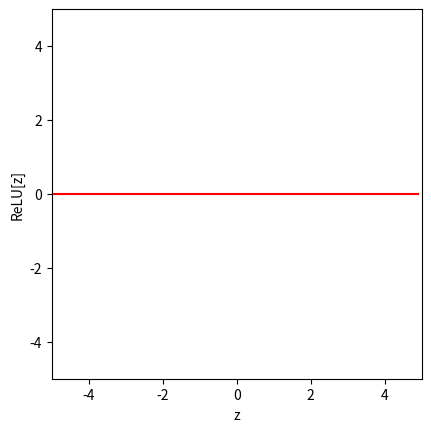
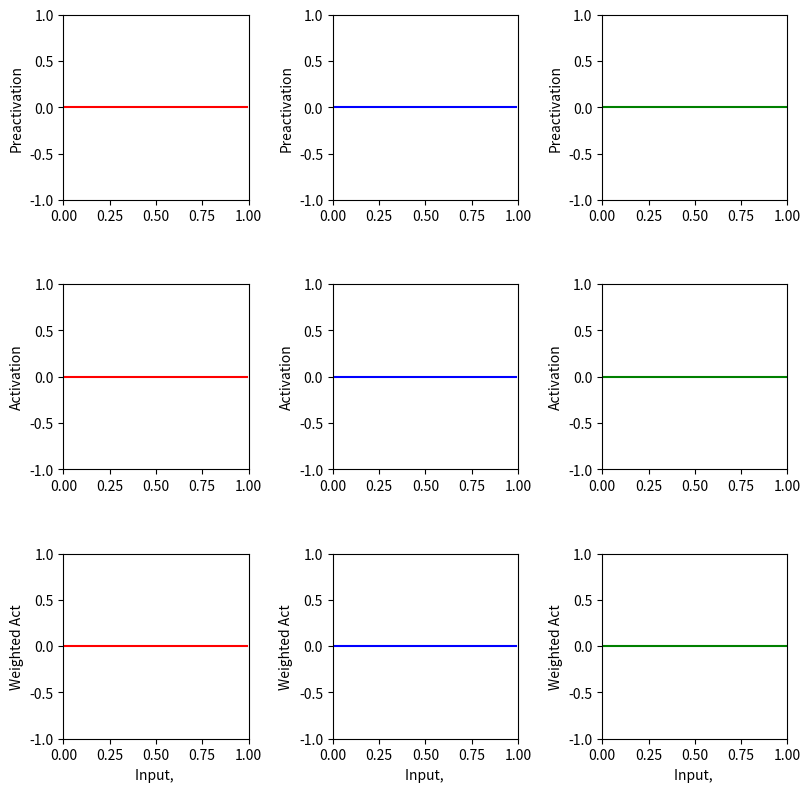
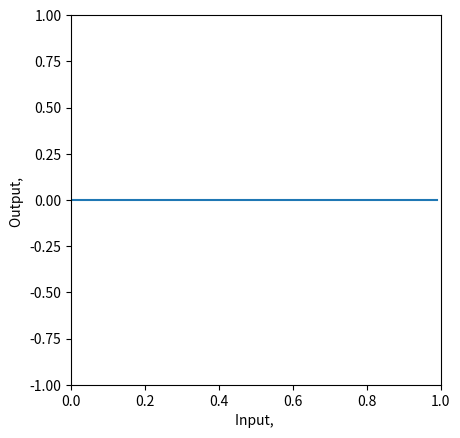

The matplotlib source for these figures, in order:
# Imports math library
import numpy as np
# Imports plotting library
import matplotlib.pyplot as plt

# Define the Rectified Linear Unit (ReLU) function
def ReLU(preactivation):
  # TODO write code to implement the ReLU and compute the activation at the
  # hidden unit from the preactivation
  # This should work on every element of the ndarray "preactivation" at once
  # One way to do this is with the ndarray "clip" function
  # https://numpy.org/doc/stable/reference/generated/numpy.ndarray.clip.html
  activation = np.zeros_like(preactivation)
  return activation     

# Make an array of inputs
z = np.arange(-5,5,0.1)
RelU_z = ReLU(z)

# Plot the ReLU function
fig, ax = plt.subplots()
ax.plot(z,RelU_z,'r-')
ax.set_xlim([-5,5]);ax.set_ylim([-5,5])
ax.set_xlabel('z'); ax.set_ylabel('ReLU[z]')
ax.set_aspect('equal')
plt.show()

# Define a shallow neural network with, one input, one output, and three hidden units
def shallow_1_1_3(x, activation_fn, phi_0,phi_1,phi_2,phi_3, theta_10, theta_11, theta_20, theta_21, theta_30, theta_31):
  # TODO Replace the lines below to compute the three initial lines
  # (figure 3.3a-c) from the theta parameters.  These are the preactivations
  pre_1 = np.zeros_like(x)
  pre_2 = np.zeros_like(x)
  pre_3 = np.zeros_like(x)

  # Pass these through the ReLU function to compute the activations as in
  # figure 3.3 d-f
  act_1 = activation_fn(pre_1)
  act_2 = activation_fn(pre_2)
  act_3 = activation_fn(pre_3)

  # TODO Replace the code below to weight the activations using phi1, phi2 and phi3
  # To create the equivalent of figure 3.3 g-i
  w_act_1 = np.zeros_like(x)
  w_act_2 = np.zeros_like(x)
  w_act_3 = np.zeros_like(x)

  # TODO Replace the code below to combining the weighted activations and add
  # phi_0 to create the output as in figure 3.3 j
  y = np.zeros_like(x)

  # Return everything we have calculated
  return y, pre_1, pre_2, pre_3, act_1, act_2, act_3, w_act_1, w_act_2, w_act_3

# Plot the shallow neural network.  We'll assume input in is range [0,1] and output [-1,1]
# If the plot_all flag is set to true, then we'll plot all the intermediate stages as in Figure 3.3
def plot_neural(x, y, pre_1, pre_2, pre_3, act_1, act_2, act_3, w_act_1, w_act_2, w_act_3, plot_all=False, x_data=None, y_data=None):

  # Plot intermediate plots if flag set
  if plot_all:
    fig, ax = plt.subplots(3,3)
    fig.set_size_inches(8.5, 8.5)
    fig.tight_layout(pad=3.0)
    ax[0,0].plot(x,pre_1,'r-'); ax[0,0].set_ylabel('Preactivation')
    ax[0,1].plot(x,pre_2,'b-'); ax[0,1].set_ylabel('Preactivation')
    ax[0,2].plot(x,pre_3,'g-'); ax[0,2].set_ylabel('Preactivation')
    ax[1,0].plot(x,act_1,'r-'); ax[1,0].set_ylabel('Activation')
    ax[1,1].plot(x,act_2,'b-'); ax[1,1].set_ylabel('Activation')
    ax[1,2].plot(x,act_3,'g-'); ax[1,2].set_ylabel('Activation')
    ax[2,0].plot(x,w_act_1,'r-'); ax[2,0].set_ylabel('Weighted Act')
    ax[2,1].plot(x,w_act_2,'b-'); ax[2,1].set_ylabel('Weighted Act')
    ax[2,2].plot(x,w_act_3,'g-'); ax[2,2].set_ylabel('Weighted Act')

    for plot_y in range(3):
      for plot_x in range(3):
        ax[plot_y,plot_x].set_xlim([0,1]);ax[plot_x,plot_y].set_ylim([-1,1])
        ax[plot_y,plot_x].set_aspect(0.5)
      ax[2,plot_y].set_xlabel('Input, ');
    plt.show()

  fig, ax = plt.subplots()
  ax.plot(x,y)
  ax.set_xlabel('Input, '); ax.set_ylabel('Output, ')
  ax.set_xlim([0,1]);ax.set_ylim([-1,1])
  ax.set_aspect(0.5)
  if x_data is not None:
    ax.plot(x_data, y_data, 'mo')
    for i in range(len(x_data)):
      ax.plot(x_data[i], y_data[i],)
  plt.show()

# Now lets define some parameters and run the neural network
theta_10 =  0.3 ; theta_11 = -1.0
theta_20 = -1.0  ; theta_21 = 2.0
theta_30 = -0.5  ; theta_31 = 0.65
phi_0 = -0.3; phi_1 = 2.0; phi_2 = -1.0; phi_3 = 7.0

# Define a range of input values
x = np.arange(0,1,0.01)

# We run the neural network for each of these input values
y, pre_1, pre_2, pre_3, act_1, act_2, act_3, w_act_1, w_act_2, w_act_3 = \
    shallow_1_1_3(x, ReLU, phi_0,phi_1,phi_2,phi_3, theta_10, theta_11, theta_20, theta_21, theta_30, theta_31)
# And then plot it
plot_neural(x, y, pre_1, pre_2, pre_3, act_1, act_2, act_3, w_act_1, w_act_2, w_act_3, plot_all=True)